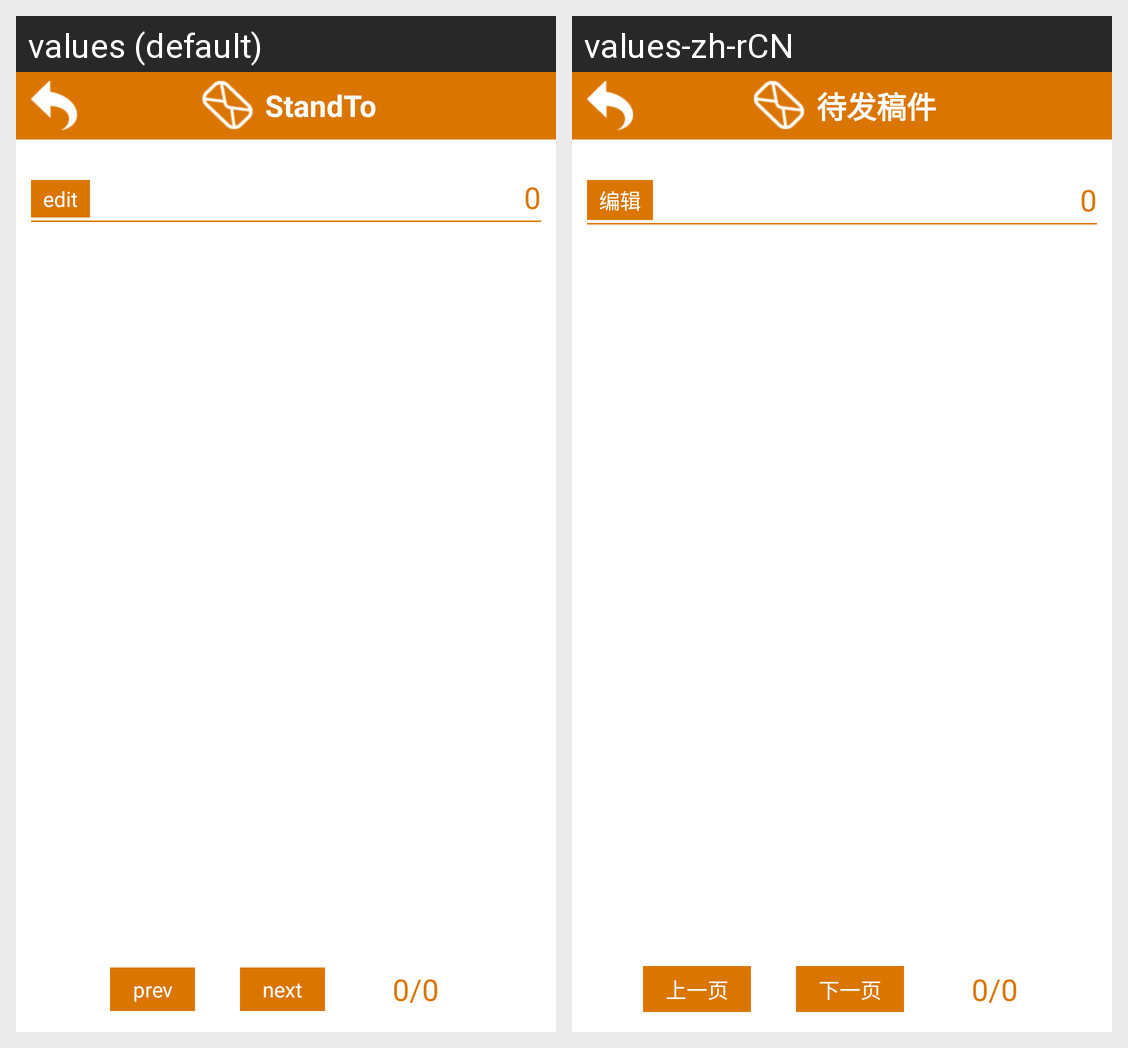

The Android screen above is rendered under two locales of the same app. Produce the string resources it draws, with the default and per-locale values.
Android screen res/layout/standto_manuscripts.xml rendered under 2 locales, left to right: values (default), values-zh-rCN. Device: Nexus 5 (rendered at 1080×1920; each locale shown at half size, 540×960, under a caption strip naming it); theme MyTheme.
Strings drawn on this screen, with the default value and each locale's value (text and hints the layout hard-codes, and strings that could not be matched under every locale, appear in the picture but are not listed):

title_StandTMA
  values: StandTo
  values-zh-rCN: 待发稿件

editButton_true_manuscriptList
  values: edit
  values-zh-rCN: 编辑

editButton_pre
  values: prev
  values-zh-rCN: 上一页

editButton_next
  values: next
  values-zh-rCN: 下一页
